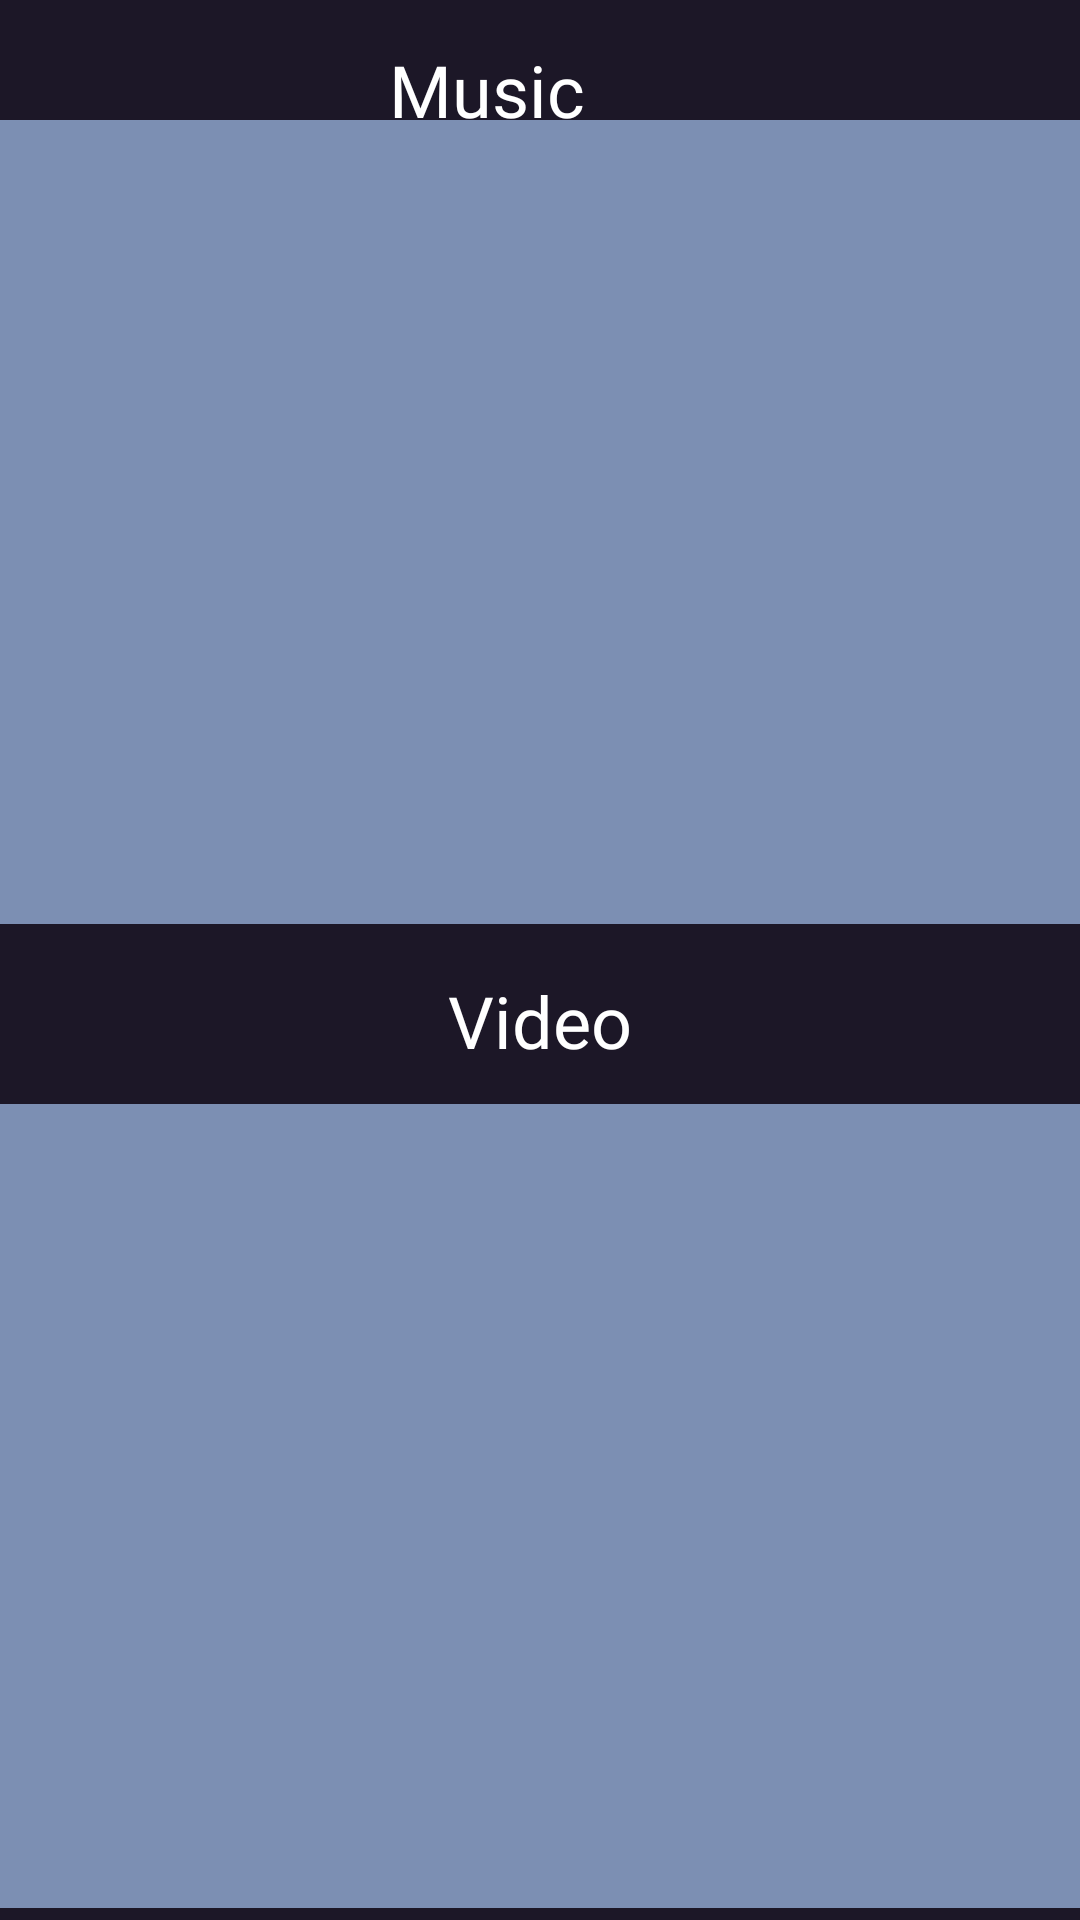

Reconstruct the res/layout file that produces this screen, plus the resources it refers to.
<!-- AndroidManifest.xml: application theme Theme.Whitecanary -->
<!-- res/layout/activity_main.xml -->
<?xml version="1.0" encoding="utf-8"?>
<androidx.constraintlayout.widget.ConstraintLayout xmlns:android="http://schemas.android.com/apk/res/android"
    xmlns:app="http://schemas.android.com/apk/res-auto"
    xmlns:tools="http://schemas.android.com/tools"
    android:layout_width="match_parent"
    android:layout_height="match_parent"
    android:background="#1C1727"
    tools:context=".MainActivity">

    <ListView
        android:id="@+id/listView"
        android:layout_width="382dp"
        android:layout_height="268dp"
        android:layout_marginBottom="16dp"
        android:background="#7C8FB3"
        app:layout_constraintBottom_toTopOf="@+id/textView2"
        app:layout_constraintEnd_toEndOf="parent"
        app:layout_constraintHorizontal_bias="0.551"
        app:layout_constraintStart_toStartOf="parent"
        app:layout_constraintTop_toTopOf="parent"
        app:layout_constraintVertical_bias="1.0" />

    <ListView
        android:id="@+id/listView2"
        android:layout_width="382dp"
        android:layout_height="268dp"
        android:layout_marginBottom="4dp"
        android:background="#7C8FB3"
        app:layout_constraintBottom_toBottomOf="parent"
        app:layout_constraintEnd_toEndOf="parent"
        app:layout_constraintHorizontal_bias="0.448"
        app:layout_constraintStart_toStartOf="parent" />

    <TextView
        android:id="@+id/textView"
        android:layout_width="396dp"
        android:layout_height="41dp"
        android:fontFamily="@font/comfortaa"
        android:text="@string/music"
        android:textAlignment="center"
        android:textColor="#FFFFFF"
        android:textSize="24sp"
        app:layout_constraintBottom_toBottomOf="parent"
        app:layout_constraintEnd_toEndOf="parent"
        app:layout_constraintHorizontal_bias="1.0"
        app:layout_constraintStart_toStartOf="parent"
        app:layout_constraintTop_toTopOf="parent"
        app:layout_constraintVertical_bias="0.023" />

    <TextView
        android:id="@+id/textView2"
        android:layout_width="339dp"
        android:layout_height="40dp"
        android:layout_marginBottom="4dp"
        android:fontFamily="@font/comfortaa"
        android:text="@string/video"
        android:textAlignment="center"
        android:textColor="#FFFFFF"
        android:textSize="24sp"
        app:layout_constraintBottom_toTopOf="@+id/listView2"
        app:layout_constraintEnd_toEndOf="parent"
        app:layout_constraintStart_toStartOf="parent" />
</androidx.constraintlayout.widget.ConstraintLayout>
<!-- resources referenced by this layout -->
<resources>
  <string name="music">Music</string>
  <string name="video">Video</string>
  <style name="Theme.Whitecanary" parent="Theme.MaterialComponents.DayNight.NoActionBar">
          
          <item name="colorPrimary">@color/purple_500</item>
          <item name="colorPrimaryVariant">@color/purple_700</item>
          <item name="colorOnPrimary">@color/white</item>
          
          <item name="colorSecondary">@color/teal_200</item>
          <item name="colorSecondaryVariant">@color/teal_700</item>
          <item name="colorOnSecondary">@color/black</item>
          
          <item name="android:statusBarColor" tools:targetApi="l">?attr/colorPrimaryVariant</item>
          
      </style>
  <!-- not gathered from this repository: default colours our renderer supplied (Android Studio template values) -->
  <color name="purple_500">#FF6200EE</color>
  <color name="purple_700">#FF3700B3</color>
  <color name="teal_200">#FF03DAC5</color>
  <color name="teal_700">#FF018786</color>
  <color name="black">#FF000000</color>
  <color name="white">#FFFFFFFF</color>
</resources>
